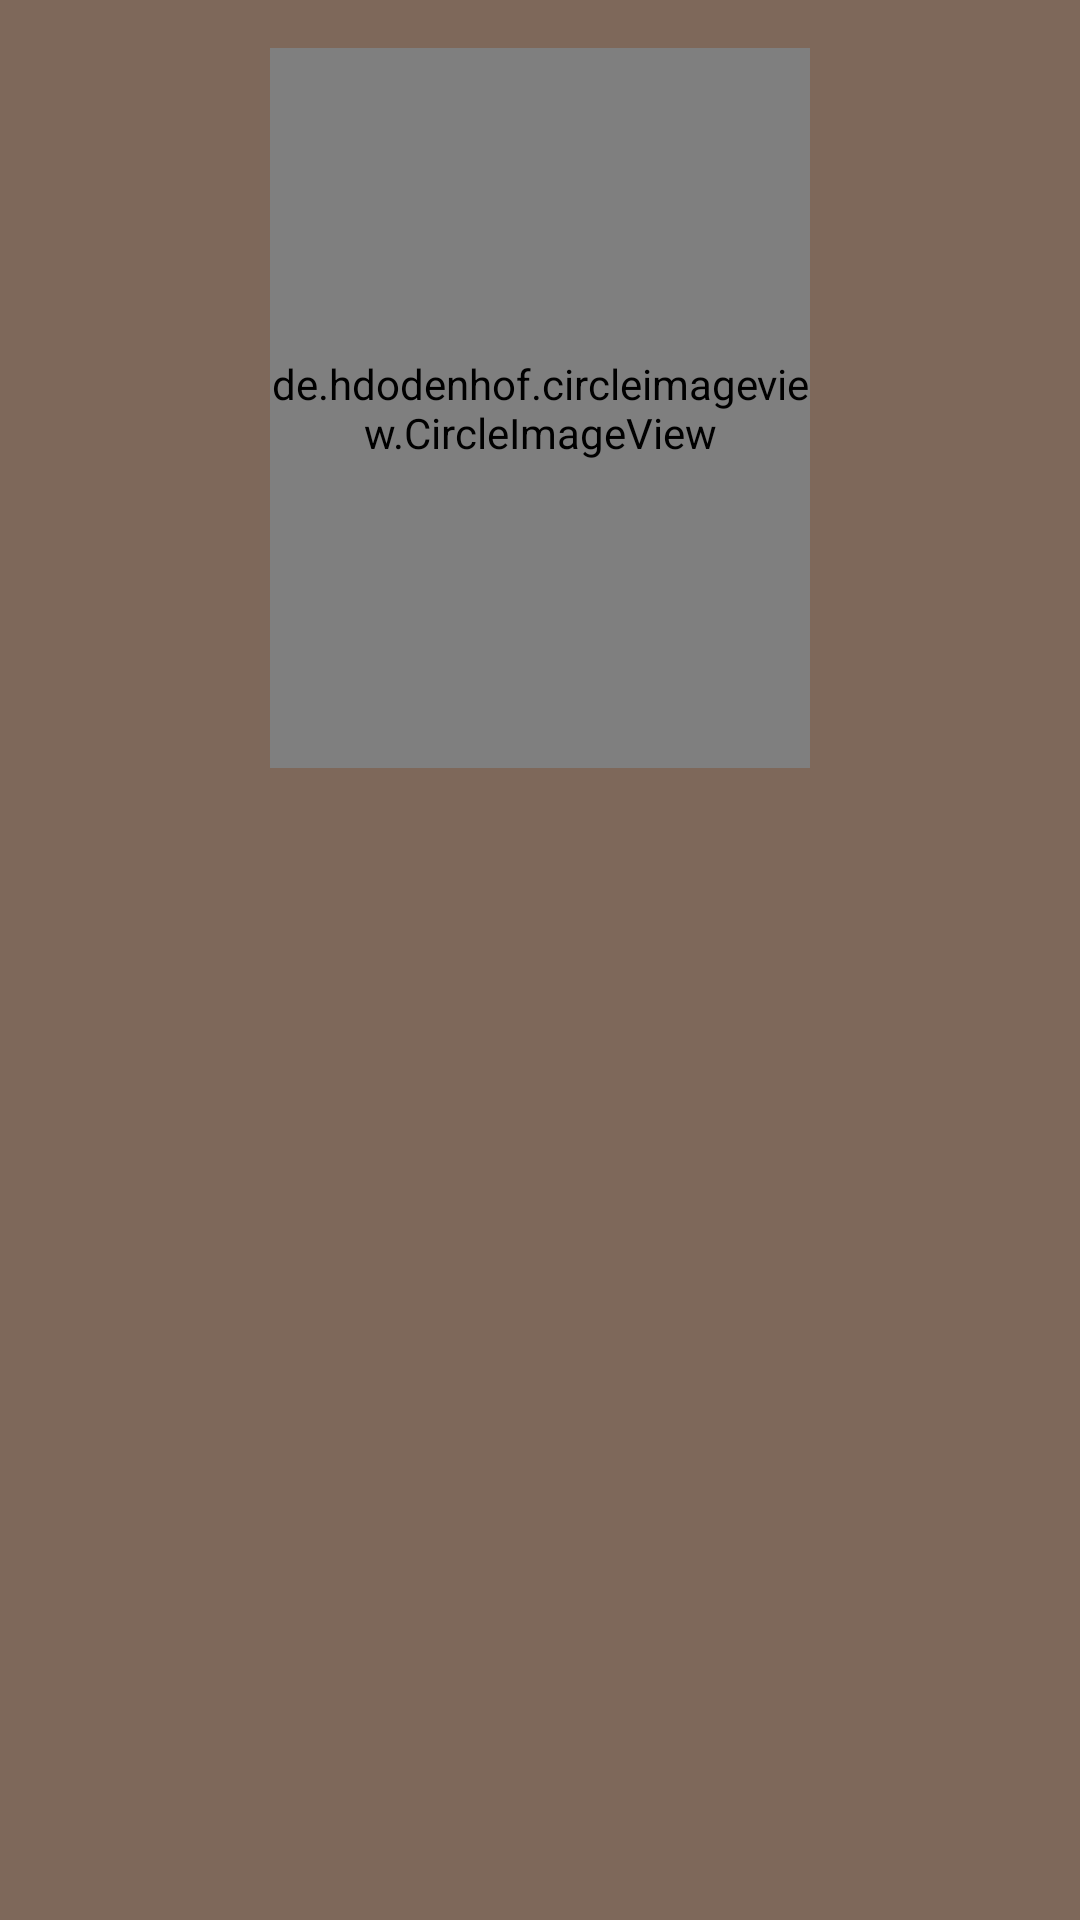

Layout XML and referenced resources for this Android screen:
<!-- AndroidManifest.xml: application theme AppTheme -->
<!-- res/layout/activity_profile.xml -->
<?xml version="1.0" encoding="utf-8"?>
<RelativeLayout xmlns:android="http://schemas.android.com/apk/res/android"
    xmlns:tools="http://schemas.android.com/tools"
    android:layout_width="match_parent"
    android:layout_height="match_parent"
    android:background="@color/colorPrimaryDark"
    android:padding="16dp"
    tools:context=".AboutActivity">

    <de.hdodenhof.circleimageview.CircleImageView
        android:id="@+id/img_my_picture"
        android:layout_width="180dp"
        android:layout_height="240dp"
        android:layout_alignParentTop="true"
        android:layout_centerHorizontal="true"
        android:scaleType="centerCrop"
        tools:src="@drawable/fauzan_pahlawan" />

    <TextView
        android:id="@+id/tv_my_name"
        style="@style/Text"
        android:layout_width="wrap_content"
        android:layout_height="wrap_content"
        android:layout_below="@id/img_my_picture"
        android:layout_centerHorizontal="true"
        android:layout_marginBottom="8dp"
        android:textSize="24sp"
        tools:text="Fauzan Pahlawan" />

    <TextView
        android:id="@+id/tv_my_email"
        style="@style/Text"
        android:layout_width="wrap_content"
        android:layout_height="wrap_content"
        android:layout_below="@id/tv_my_name"
        android:layout_centerHorizontal="true"
        android:textSize="24sp"
        tools:text="fauzan_pahlawan@gmail.com" />

</RelativeLayout>
<!-- resources referenced by this layout -->
<resources>
  <color name="colorPrimaryDark">#7E685A</color>
  <!-- drawable fauzan_pahlawan: jpg bitmap (drawable, 476440 bytes) -->
  <style name="Text" parent="@style/TextAppearance.AppCompat">
          <item name="android:textColor">@color/colorWhite</item>
      </style>
  <style name="AppTheme" parent="Theme.AppCompat.Light.DarkActionBar">
          
          <item name="colorPrimary">@color/colorPrimary</item>
          <item name="colorPrimaryDark">@color/colorPrimaryDark</item>
          <item name="colorAccent">@color/colorAccent</item>
      </style>
  <color name="colorWhite">#FFFFFF</color>
  <color name="colorPrimary">#AFD275</color>
  <color name="colorAccent">#E7717D</color>
</resources>
